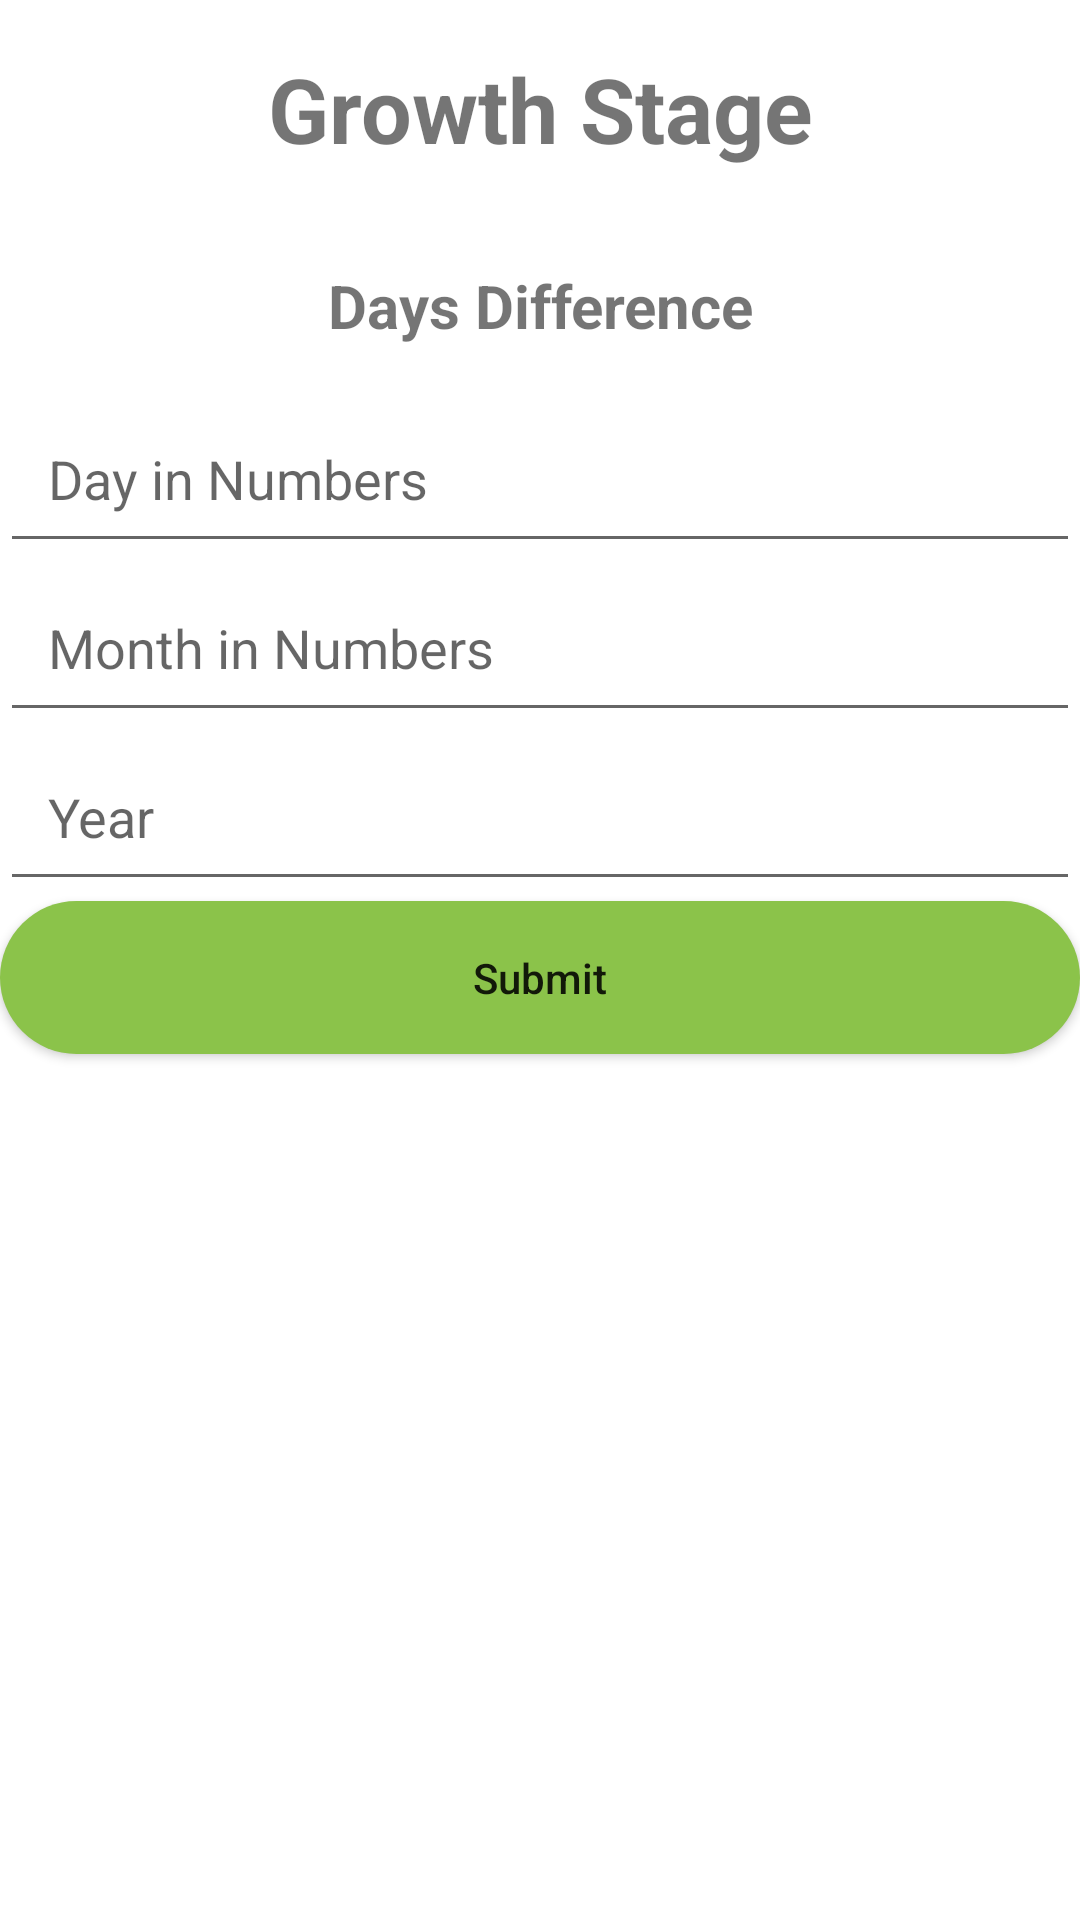

Reconstruct the res/layout file that produces this screen, plus the resources it refers to.
<!-- AndroidManifest.xml: application theme Theme.Agrihelp -->
<!-- res/layout/activity_date.xml -->
<?xml version="1.0" encoding="utf-8"?>
<LinearLayout xmlns:android="http://schemas.android.com/apk/res/android"
    android:layout_width="match_parent"
    android:layout_height="match_parent"
    android:orientation="vertical"
    >

    <TextView
        android:layout_width="match_parent"
        android:layout_height="wrap_content"
        android:text="Growth Stage"
        android:textSize="30sp"
        android:textStyle="bold"
        android:gravity="center_horizontal"
        android:padding="16dp" />
    <TextView
        android:layout_width="match_parent"
        android:id="@+id/display"
        android:layout_height="wrap_content"
        android:text="Days Difference"
        android:textSize="20sp"
        android:textStyle="bold"
        android:gravity="center_horizontal"
        android:padding="16dp" />


    <EditText
        android:id="@+id/day"
        android:layout_width="match_parent"
        android:layout_height="wrap_content"
        android:hint="Day in Numbers"
        android:inputType="text"

        android:padding="16dp" />

    <EditText
        android:id="@+id/month"
        android:layout_width="match_parent"
        android:layout_height="wrap_content"
        android:hint="Month in Numbers"
        android:inputType="textEmailAddress"
        android:padding="16dp" />

    <EditText
        android:id="@+id/year"
        android:layout_width="match_parent"
        android:layout_height="wrap_content"
        android:hint="Year"

        android:padding="16dp" />



    <Button
        android:id="@+id/button_sign_up"
        android:layout_width="match_parent"
        android:layout_height="wrap_content"
        android:text="Submit"
        android:background="@drawable/btnbg"
        android:color="#8BC34A"
        android:textAllCaps="false"
        android:padding="16dp" />


</LinearLayout>
<!-- resources referenced by this layout -->
<resources>
  <!-- drawable btnbg (drawable) -->
  <?xml version="1.0" encoding="utf-8"?>
  <shape xmlns:android="http://schemas.android.com/apk/res/android">
      <corners android:radius="30dp"/>
      <solid android:color="#8BC34A"/>
  </shape>
  <style name="Theme.Agrihelp" parent="Theme.MaterialComponents.DayNight.DarkActionBar">
          
          <item name="colorPrimary">@color/purple_500</item>
          <item name="colorPrimaryVariant">@color/purple_700</item>
          <item name="colorOnPrimary">@color/white</item>
          
          <item name="colorSecondary">@color/teal_200</item>
          <item name="colorSecondaryVariant">@color/teal_700</item>
          <item name="colorOnSecondary">@color/black</item>
          
          <item name="android:statusBarColor">?attr/colorPrimaryVariant</item>
          
      </style>
  <color name="purple_500">#FF6200EE</color>
  <color name="purple_700">#FF3700B3</color>
  <color name="white">#FFFFFFFF</color>
  <color name="teal_200">#FF03DAC5</color>
  <color name="teal_700">#FF018786</color>
  <color name="black">#FF000000</color>
</resources>
